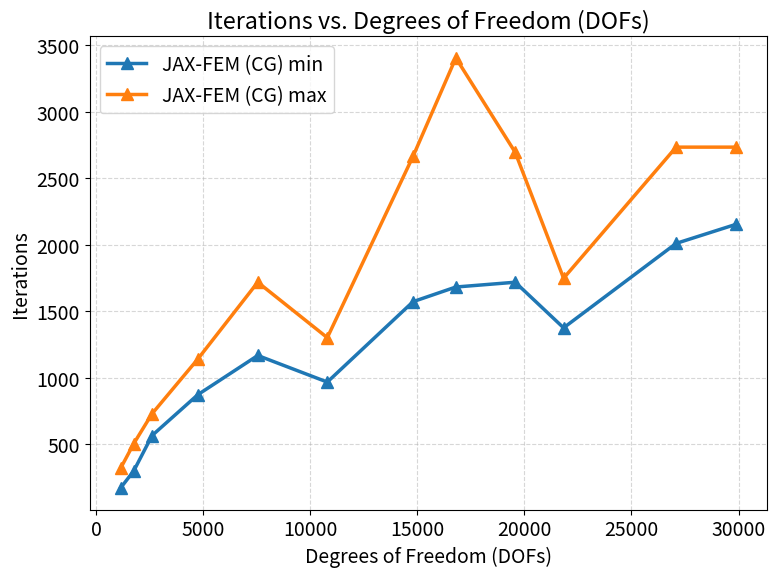

Reproduce this figure in Python.
import matplotlib.pyplot as plt


# Fibers[       1,     2,   4,    9,    16,   23,     33,    36,    46,    49,    60,    64]
DOFS        = [1138, 1758, 2610, 4746, 7546, 10794, 14802, 16798, 19570, 21830, 27086, 29874]
CG_iter_min = [170,  300,  565,  872,  1167, 967,   1572,  1682,  1718,  1375,  2010,  2153]
CG_iter_max = [318,  505,  729,  1140, 1718, 1301,  2666,  3405,  2695,  1748,  2734,  2734]

plt.rcParams['font.size'] = 14

plt.figure(figsize=(8, 6))
plt.plot(DOFS, CG_iter_min, '^-', linewidth=2.5, markersize=8, label='JAX-FEM (CG) min')
plt.plot(DOFS, CG_iter_max, '^-', linewidth=2.5, markersize=8, label='JAX-FEM (CG) max')

plt.xlabel('Degrees of Freedom (DOFs)')
plt.ylabel('Iterations')
plt.title('Iterations vs. Degrees of Freedom (DOFs)')
plt.grid(True, which="both", linestyle="--", alpha=0.5)
plt.legend(loc='upper left')
plt.tight_layout()
plt.savefig('dofs_vs_iterations.png', dpi=300)
